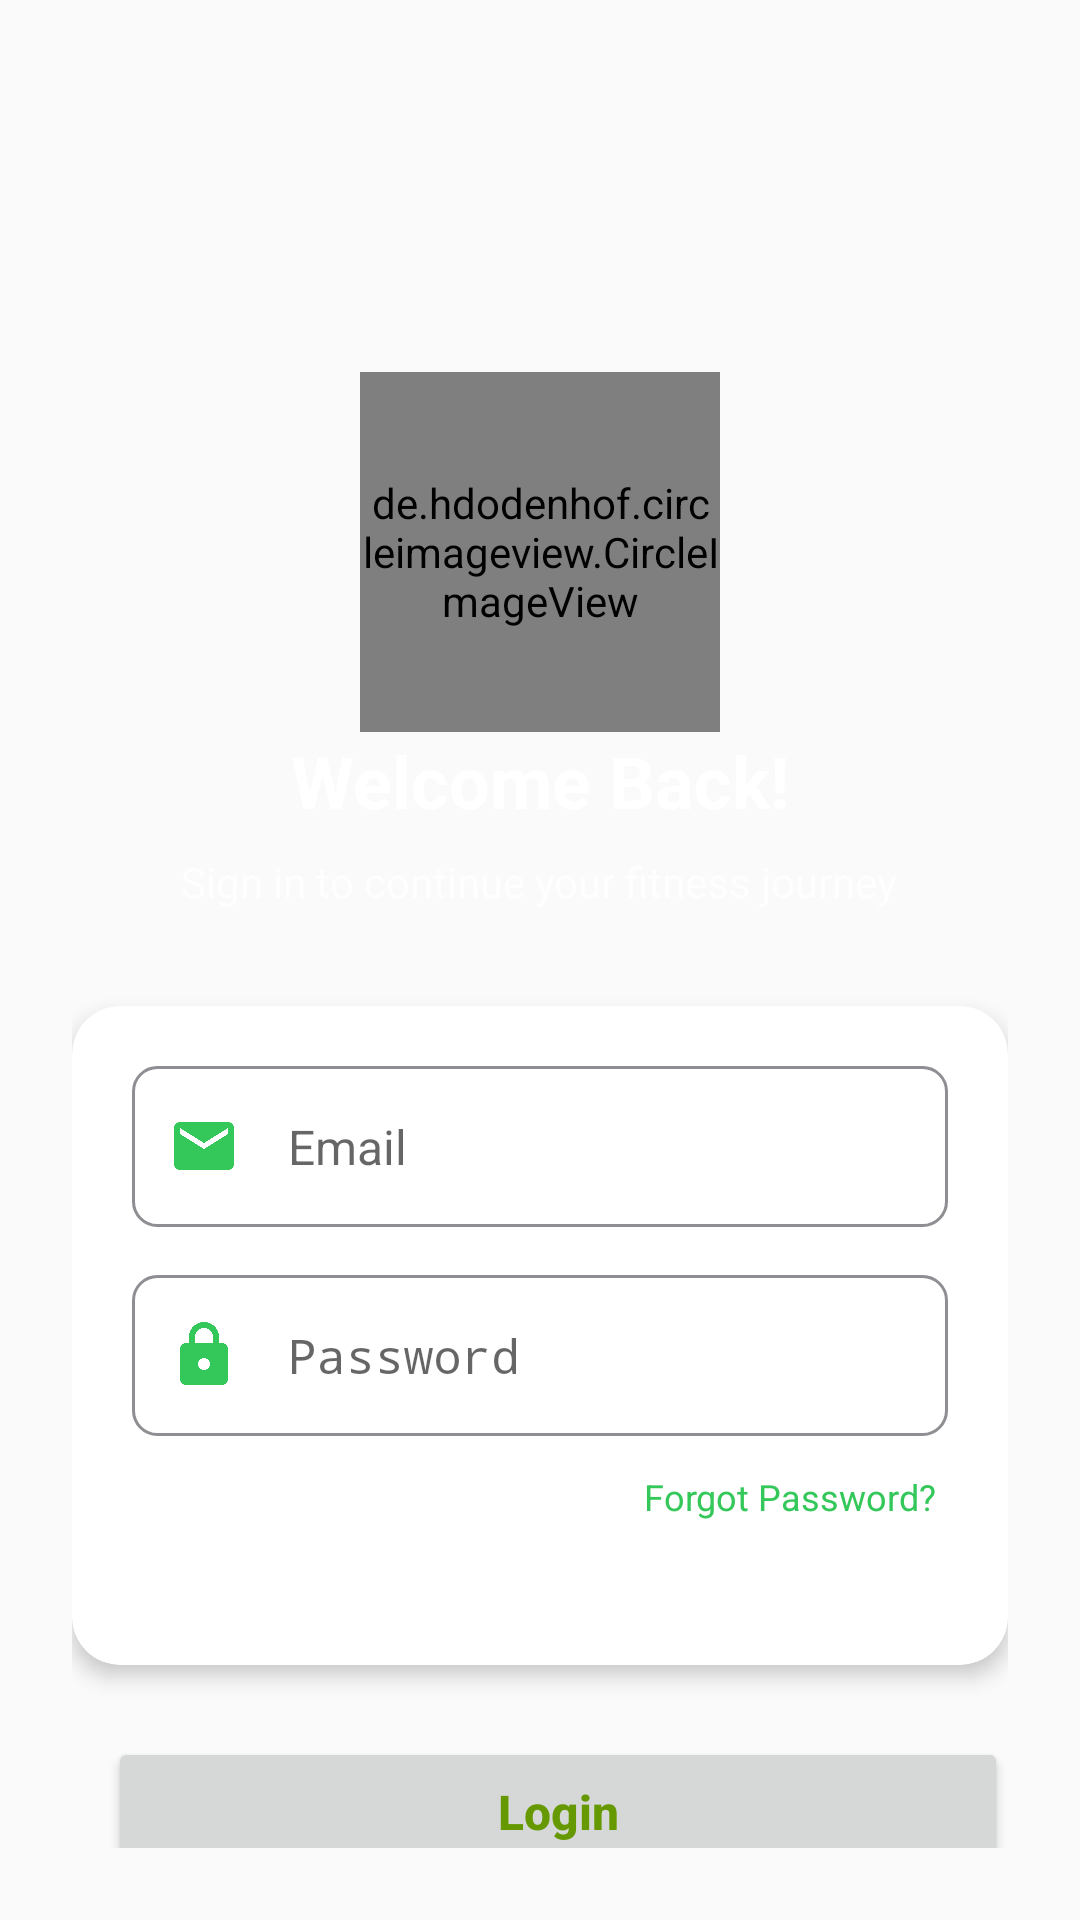

This screen was rendered from an Android layout file. Write that file and the resources it references.
<!-- AndroidManifest.xml: activity theme Theme.AppCompat.Light.NoActionBar -->
<!-- res/layout/activity_login.xml -->
<?xml version="1.0" encoding="utf-8"?>
<LinearLayout xmlns:android="http://schemas.android.com/apk/res/android"
    xmlns:app="http://schemas.android.com/apk/res-auto"
    android:layout_width="match_parent"
    android:layout_height="match_parent"
    android:orientation="vertical"
    android:background="@drawable/login_background"
    android:padding="24dp">

    
    <de.hdodenhof.circleimageview.CircleImageView
        android:layout_width="120dp"
        android:layout_height="120dp"
        android:layout_gravity="center_horizontal"
        android:src="@mipmap/logo"
        android:layout_marginTop="100dp">

    </de.hdodenhof.circleimageview.CircleImageView>

    
    <TextView
        android:layout_width="wrap_content"
        android:layout_height="wrap_content"
        android:text="Welcome Back!"
        android:textSize="24sp"
        android:textStyle="bold"
        android:textColor="@android:color/white"
        android:layout_gravity="center"
        android:layout_marginBottom="8dp"/>

    <TextView
        android:layout_width="wrap_content"
        android:layout_height="wrap_content"
        android:text="Sign in to continue your fitness journey"
        android:textSize="14sp"
        android:textColor="#CCFFFFFF"
        android:layout_gravity="center"
        android:layout_marginBottom="32dp"/>

    
    <androidx.cardview.widget.CardView
        android:layout_width="match_parent"
        android:layout_height="wrap_content"
        app:cardCornerRadius="16dp"
        app:cardElevation="4dp"
        android:layout_marginBottom="24dp">

        <LinearLayout
            android:layout_width="match_parent"
            android:layout_height="wrap_content"
            android:orientation="vertical"
            android:padding="20dp">

            
            <com.google.android.material.textfield.TextInputLayout
                android:layout_width="match_parent"
                android:layout_height="wrap_content"
                android:layout_marginBottom="16dp"
                app:hintTextAppearance="@style/TextAppearance.AppCompat.Caption"
                app:hintEnabled="true">

                <LinearLayout
                    android:layout_width="match_parent"
                    android:layout_height="wrap_content"
                    android:orientation="horizontal"
                    android:background="@drawable/edittext_background"
                    android:padding="12dp">

                    <ImageView
                        android:layout_width="24dp"
                        android:layout_height="24dp"
                        android:src="@drawable/ic_email"
                        android:layout_gravity="center_vertical"/>

                    <EditText
                        android:id="@+id/etEmail"
                        android:layout_width="match_parent"
                        android:layout_height="wrap_content"
                        android:hint="Email"
                        android:inputType="textEmailAddress"
                        android:textColor="#333333"
                        android:textSize="16sp"
                        android:layout_marginStart="12dp"
                        android:background="@android:color/transparent"
                        android:padding="4dp"/>
                </LinearLayout>
            </com.google.android.material.textfield.TextInputLayout>

            
            <com.google.android.material.textfield.TextInputLayout
                android:layout_width="match_parent"
                android:layout_height="wrap_content"
                android:layout_marginBottom="8dp"
                app:hintTextAppearance="@style/TextAppearance.AppCompat.Caption"
                app:hintEnabled="true">

                <LinearLayout
                    android:layout_width="match_parent"
                    android:layout_height="wrap_content"
                    android:orientation="horizontal"
                    android:background="@drawable/edittext_background"
                    android:padding="12dp">

                    <ImageView
                        android:layout_width="24dp"
                        android:layout_height="24dp"
                        android:src="@drawable/ic_lock"
                        android:layout_gravity="center_vertical"/>

                    <EditText
                        android:id="@+id/etPassword"
                        android:layout_width="match_parent"
                        android:layout_height="wrap_content"
                        android:hint="Password"
                        android:inputType="textPassword"
                        android:textColor="#333333"
                        android:textSize="16sp"
                        android:layout_marginStart="12dp"
                        android:background="@android:color/transparent"
                        android:padding="4dp"/>
                </LinearLayout>
            </com.google.android.material.textfield.TextInputLayout>

            
            <TextView
                android:layout_width="wrap_content"
                android:layout_height="wrap_content"
                android:text="Forgot Password?"
                android:textSize="12sp"
                android:textColor="@color/purple_500"
                android:layout_gravity="end"
                android:layout_marginBottom="24dp"
                android:padding="4dp"/>

        </LinearLayout>
    </androidx.cardview.widget.CardView>

    
    <Button
        android:id="@+id/btn_login"
        android:layout_width="match_parent"
        android:layout_height="@dimen/button_action_height"
        android:text="Login"
        android:textColor="@android:color/holo_green_dark"
        android:textSize="16sp"
        android:textAllCaps="false"
        android:textStyle="bold"
        android:layout_marginStart="12dp"/>

    
    <RelativeLayout
        android:layout_width="match_parent"
        android:layout_height="wrap_content"
        android:layout_marginVertical="16dp">

        <View
            android:layout_width="match_parent"
            android:layout_height="1dp"
            android:background="#4DFFFFFF"
            android:layout_centerVertical="true"/>

        <TextView
            android:layout_width="wrap_content"
            android:layout_height="wrap_content"
            android:text="OR"
            android:textSize="12sp"
            android:textColor="#CCFFFFFF"
            android:background="@drawable/login_background"
            android:paddingHorizontal="16dp"
            android:layout_centerInParent="true"/>
    </RelativeLayout>

    <Button
        android:id="@+id/btn_register"
        android:layout_width="match_parent"
        android:layout_height="@dimen/button_action_height"
        android:text="Create New Account"
        android:textColor="@android:color/holo_green_dark"
        android:textAllCaps="false"
        android:layout_gravity="center"
        android:textSize="16sp"
        android:textStyle="bold" />

</LinearLayout>
<!-- resources referenced by this layout -->
<resources>
  <color name="purple_500">#34C759</color>
  <dimen name="button_action_height">50dp</dimen>
  <!-- drawable edittext_background (drawable) -->
  <?xml version="1.0" encoding="utf-8"?>
  <shape xmlns:android="http://schemas.android.com/apk/res/android">
      <solid android:color="@android:color/white"/>
      <stroke
          android:width="1dp"
          android:color="@color/gray"/>
      <corners
          android:radius="8dp"/>
  </shape>
  <!-- drawable ic_email (drawable) -->
  <?xml version="1.0" encoding="utf-8"?>
  <vector xmlns:android="http://schemas.android.com/apk/res/android"
      android:width="24dp"
      android:height="24dp"
      android:viewportWidth="24"
      android:viewportHeight="24">
      <path
          android:fillColor="@color/purple_500"
          android:pathData="M20,4H4C2.9,4 2,4.9 2,6V18C2,19.1 2.9,20 4,20H20C21.1,20 22,19.1 22,18V6C22,4.9 21.1,4 20,4ZM20,8L12,13L4,8V6L12,11L20,6V8Z"/>
  </vector>
  <!-- drawable ic_lock (drawable) -->
  <?xml version="1.0" encoding="utf-8"?>
  <vector xmlns:android="http://schemas.android.com/apk/res/android"
      android:width="24dp"
      android:height="24dp"
      android:viewportWidth="24"
      android:viewportHeight="24">
      <path
          android:fillColor="@color/purple_500"
          android:pathData="M18,8H17V6C17,3.24 14.76,1 12,1C9.24,1 7,3.24 7,6V8H6C4.9,8 4,8.9 4,10V20C4,21.1 4.9,22 6,22H18C19.1,22 20,21.1 20,20V10C20,8.9 19.1,8 18,8ZM12,17C10.9,17 10,16.1 10,15C10,13.9 10.9,13 12,13C13.1,13 14,13.9 14,15C14,16.1 13.1,17 12,17ZM15,8H9V6C9,4.34 10.34,3 12,3C13.66,3 15,4.34 15,6V8Z"/>
  </vector>
  <!-- mipmap logo: png bitmap (mipmap-xxhdpi, 11557 bytes) -->
  <color name="gray">#8E8E93</color>
</resources>
